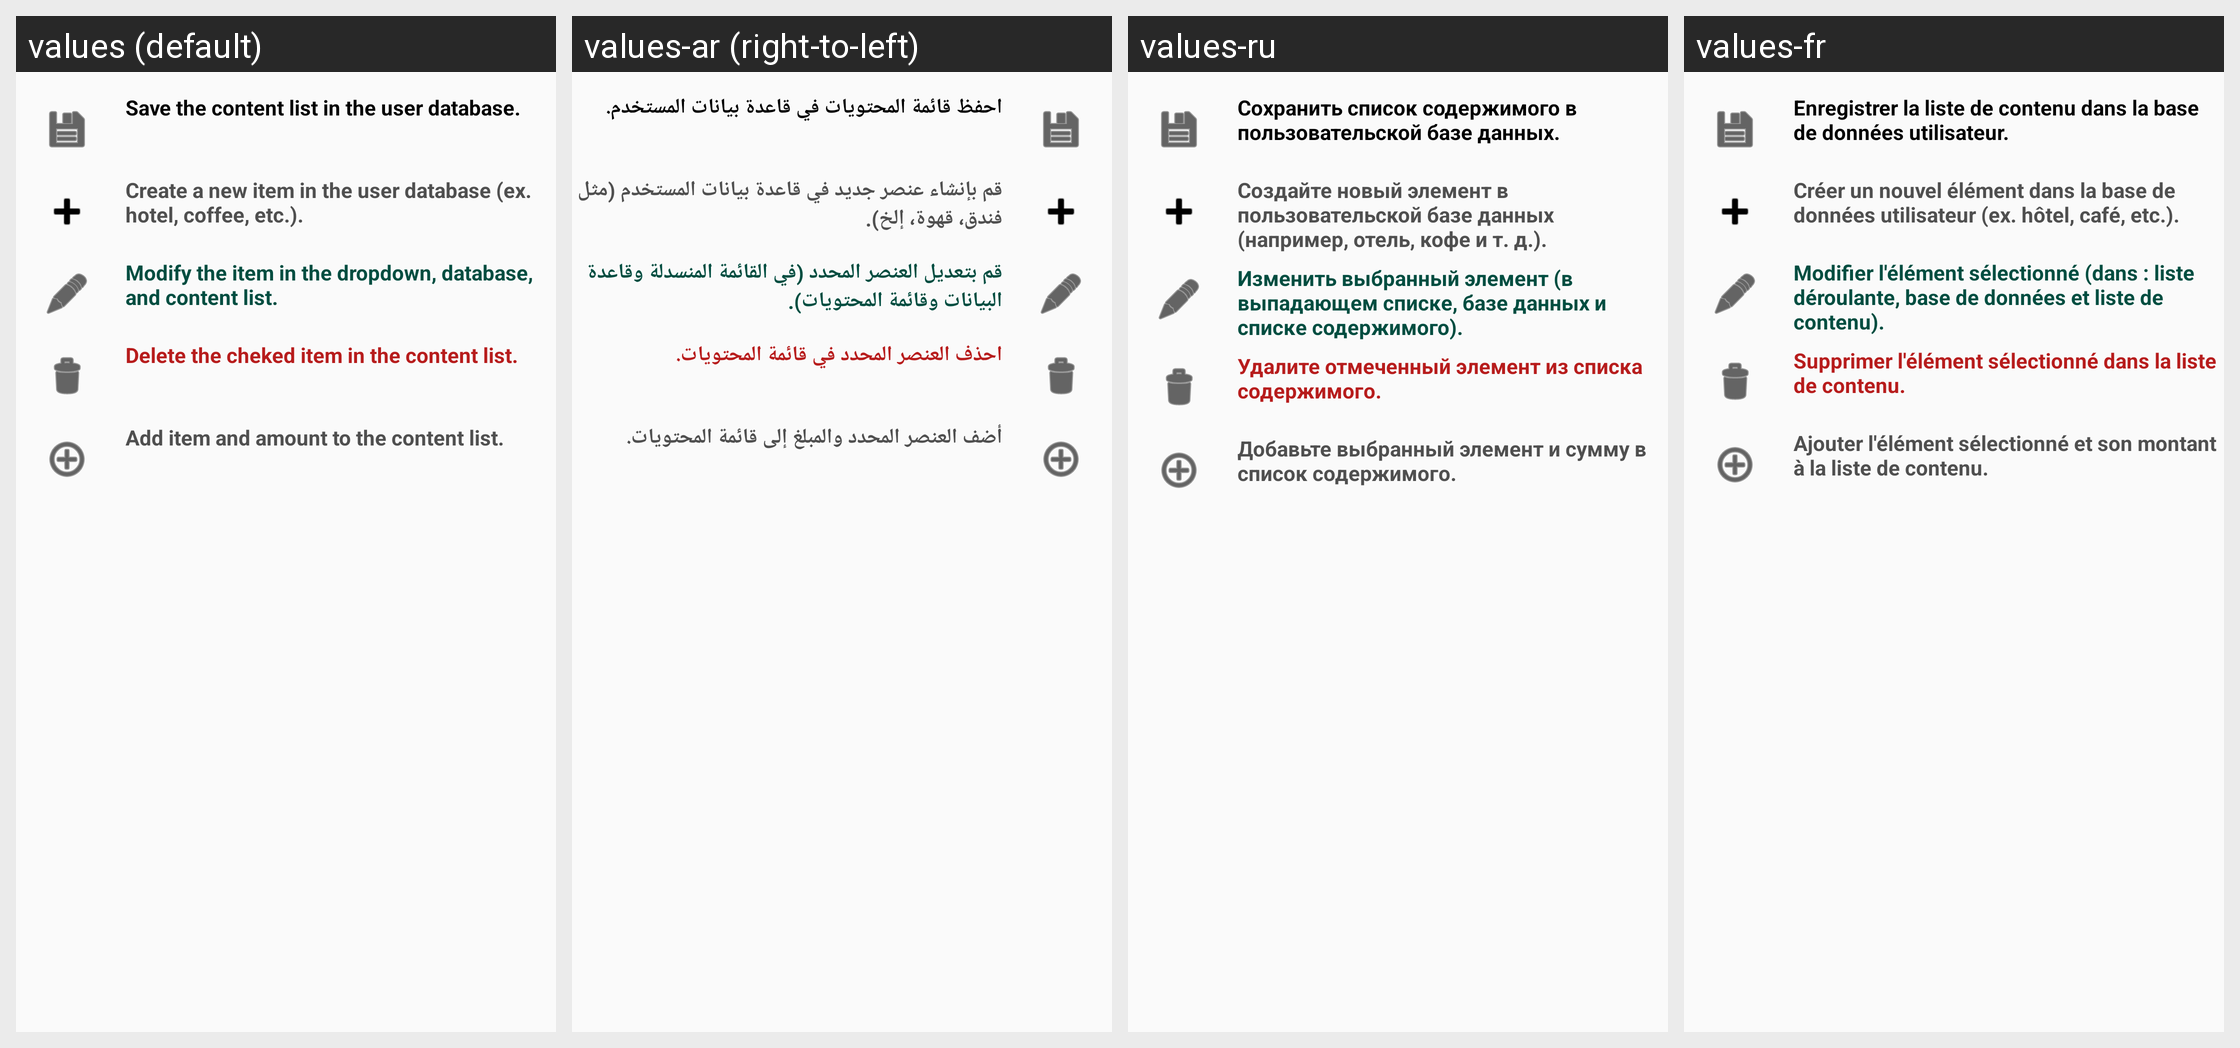

Locale-by-locale string values for the Android screen shown in this grid:
Android screen res/layout/dialog_legenda.xml rendered under 4 locales, left to right: values (default), values-ar (right-to-left), values-ru, values-fr. Device: Nexus 5 (rendered at 1080×1920; each locale shown at half size, 540×960, under a caption strip naming it); theme AppTheme.
Other locales in the repository, not shown: values-de, values-es, values-it, values-zh, values-zh-rTW.
Strings drawn on this screen, with the default value and each locale's value (text and hints the layout hard-codes, and strings that could not be matched under every locale, appear in the picture but are not listed):

menu_salva_descrizione
  values: Save the content list in the user database.
  values-ar: احفظ قائمة المحتويات في قاعدة بيانات المستخدم.
  values-ru: Сохранить список содержимого в пользовательской базе данных.
  values-fr: Enregistrer la liste de contenu dans la base de données utilisateur.

addDescrizione_descrizione
  values: Create a new item in the user database (ex. hotel, coffee, etc.).
  values-ar: قم بإنشاء عنصر جديد في قاعدة بيانات المستخدم (مثل فندق، قهوة، إلخ).
  values-ru: Создайте новый элемент в пользовательской базе данных (например, отель, кофе и т. д.).
  values-fr: Créer un nouvel élément dans la base de données utilisateur (ex. hôtel, café, etc.).

modificaDescrizione_descrizione
  values: Modify the item in the dropdown, database, and content list.
  values-ar: قم بتعديل العنصر المحدد (في القائمة المنسدلة وقاعدة البيانات وقائمة المحتويات).
  values-ru: Изменить выбранный элемент (в выпадающем списке, базе данных и списке содержимого).
  values-fr: Modifier l'élément sélectionné (dans : liste déroulante, base de données et liste de contenu).

deleteSpesa_descrizione
  values: Delete the cheked item in the content list.
  values-ar: احذف العنصر المحدد في قائمة المحتويات.
  values-ru: Удалите отмеченный элемент из списка содержимого.
  values-fr: Supprimer l'élément sélectionné dans la liste de contenu.

addSpesa_descrizione
  values: Add item and amount to the content list.
  values-ar: أضف العنصر المحدد والمبلغ إلى قائمة المحتويات.
  values-ru: Добавьте выбранный элемент и сумму в список содержимого.
  values-fr: Ajouter l'élément sélectionné et son montant à la liste de contenu.
